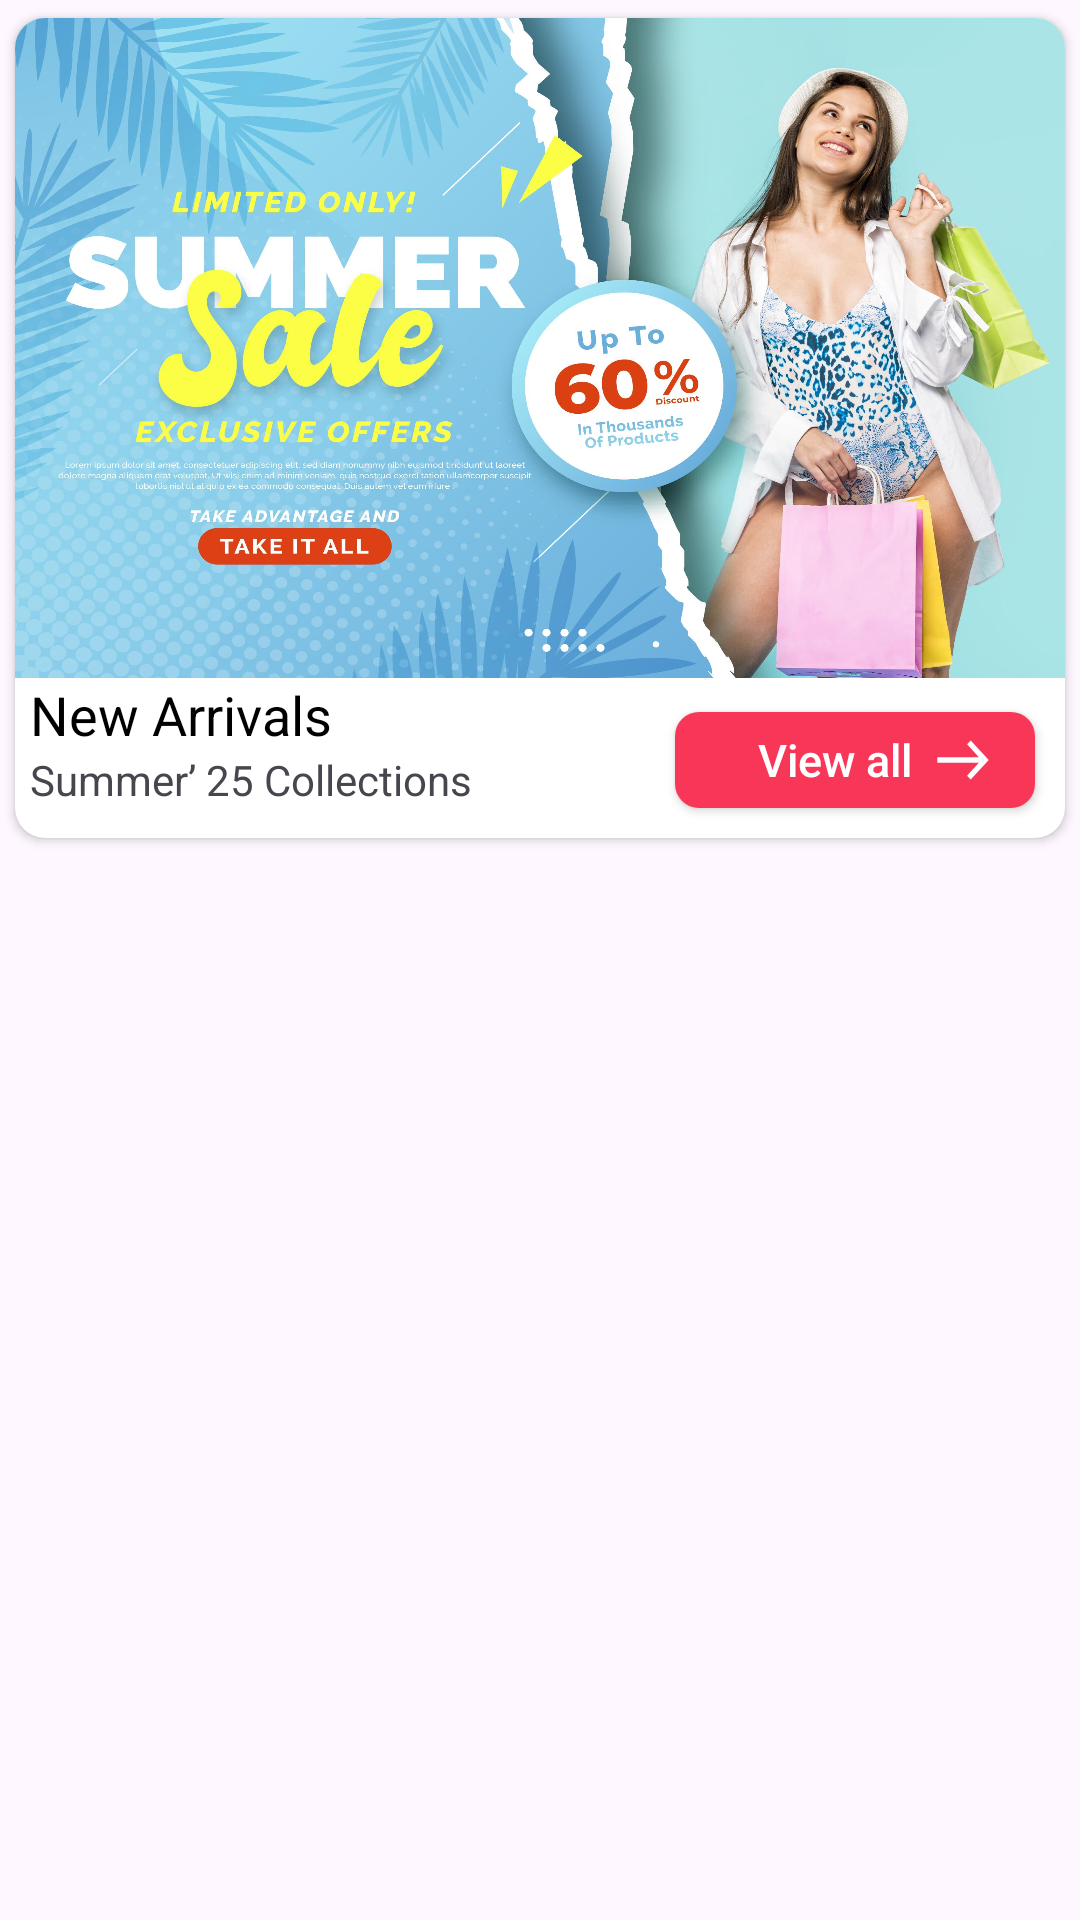

Here is an Android app screen rendered from its layout file. Give the layout XML and the strings, colors and styles it references.
<!-- AndroidManifest.xml: application theme Theme.SpeedyBuy -->
<!-- res/layout/layout_for_banner_summer.xml -->
<?xml version="1.0" encoding="utf-8"?>
<androidx.constraintlayout.widget.ConstraintLayout xmlns:android="http://schemas.android.com/apk/res/android"
    xmlns:app="http://schemas.android.com/apk/res-auto"
    android:layout_width="match_parent"
    android:layout_height="wrap_content">

    <androidx.cardview.widget.CardView
        android:layout_width="0dp"
        android:layout_height="wrap_content"
        app:cardCornerRadius="10dp"
        app:cardUseCompatPadding="true"
        app:layout_constraintEnd_toEndOf="parent"
        app:layout_constraintStart_toStartOf="parent"
        app:layout_constraintTop_toTopOf="parent">

        <LinearLayout
            android:layout_width="match_parent"
            android:layout_height="wrap_content"
            android:layout_marginBottom="10dp"
            android:orientation="vertical">

            <ImageView
                android:layout_width="match_parent"
                android:layout_height="220dp"
                android:contentDescription="@string/banner_summer_sale"
                android:scaleType="fitXY"
                android:src="@drawable/banner_summer_sale" />

            <LinearLayout
                android:layout_width="match_parent"
                android:layout_height="wrap_content"
                android:layout_marginStart="5dp"
                android:orientation="vertical">

                <TextView
                    android:layout_width="wrap_content"
                    android:layout_height="wrap_content"
                    android:text="@string/new_arrivals"
                    android:textColor="@color/black"
                    android:textSize="18sp" />

                <TextView
                    android:layout_width="wrap_content"
                    android:layout_height="wrap_content"
                    android:text="@string/summer_25_collections" />
            </LinearLayout>
        </LinearLayout>

        <androidx.appcompat.widget.AppCompatButton
            android:id="@+id/summer_sale_btn"
            android:layout_width="120dp"
            android:layout_height="32dp"
            android:layout_gravity="bottom|end"
            android:layout_marginEnd="10dp"
            android:layout_marginBottom="10dp"
            android:background="@drawable/shape_for_view_all_btn"
            android:drawableEnd="@drawable/ic_arrow"
            android:paddingStart="20dp"
            android:paddingEnd="15dp"
            android:text="@string/view_all"
            android:textAllCaps="false"
            android:textColor="@color/white"
            android:textSize="15sp" />
    </androidx.cardview.widget.CardView>
</androidx.constraintlayout.widget.ConstraintLayout>
<!-- resources referenced by this layout -->
<resources>
  <color name="black">#FF000000</color>
  <color name="white">#FFFFFFFF</color>
  <!-- drawable banner_summer_sale: jpg bitmap (drawable, 451300 bytes) -->
  <!-- drawable ic_arrow (drawable) -->
  <vector xmlns:android="http://schemas.android.com/apk/res/android"
      android:width="18dp"
      android:height="14dp"
      android:viewportWidth="14"
      android:viewportHeight="10">
    <path
        android:pathData="M9,0.333L8.06,1.273L11.113,4.333H0.333V5.667H11.113L8.053,8.727L9,9.667L13.667,5L9,0.333Z"
        android:fillColor="#ffffff"/>
  </vector>
  <!-- drawable shape_for_view_all_btn (drawable) -->
  <?xml version="1.0" encoding="utf-8"?>
  <selector xmlns:android="http://schemas.android.com/apk/res/android">
      <item>
          <shape android:shape="rectangle">
              <solid android:color="#F83758"/>
              <corners android:radius="8dp"/>
          </shape>
      </item>
  </selector>
  <string name="banner_summer_sale">banner_summer_sale</string>
  <string name="new_arrivals">New Arrivals</string>
  <string name="summer_25_collections">Summer’ 25 Collections</string>
  <string name="view_all">View all</string>
  <style name="Theme.SpeedyBuy" parent="Base.Theme.SpeedyBuy" />
  <style name="Base.Theme.SpeedyBuy" parent="Theme.Material3.DayNight.NoActionBar">
          <item name="colorPrimary">@color/white</item>
          <item name="android:statusBarColor">@color/Primary</item>
          <item name="android:windowLightStatusBar">true</item>
      </style>
  <color name="Primary">#BCE9F8</color>
</resources>
